Image classification data set "color_detector" (paanajot/goldbox on GitHub). Class labels (6): green, green inputs, purple, purple inputs, red, red inputs.

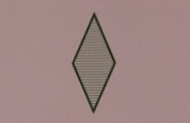
Label: green

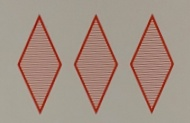
Label: red

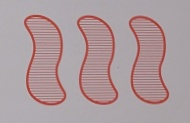
Label: red

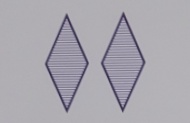
Label: purple

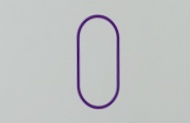
Label: purple

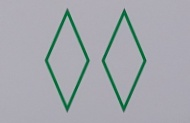
Label: green
